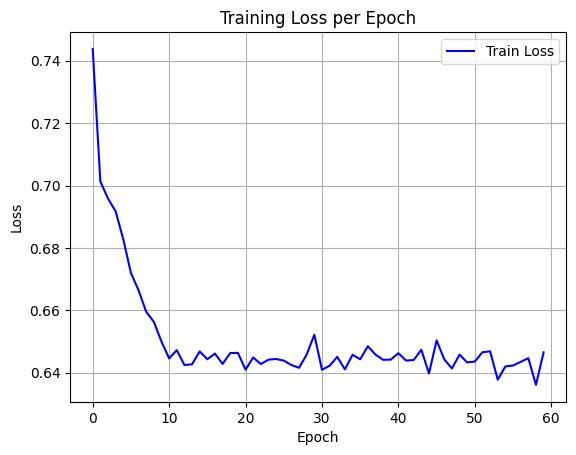

The file beside this chart, header and first rows:
epoch, train_loss
0, 0.7438
1, 0.7013
2, 0.6958
3, 0.6917
4, 0.6828
5, 0.672
6, 0.6664
7, 0.6595
8, 0.6563
9, 0.65
10, 0.6446
11, 0.6472
12, 0.6425
13, 0.6427
14, 0.6468
15, 0.6443
16, 0.6461
17, 0.6428
18, 0.6463
19, 0.6464
20, 0.641
21, 0.6449
22, 0.6428
23, 0.6442
24, 0.6444
25, 0.6439
26, 0.6425
27, 0.6416
28, 0.6458
29, 0.6522
30, 0.6409
31, 0.6422
32, 0.6451
33, 0.6411
34, 0.6458
35, 0.6443
36, 0.6485
37, 0.6458
38, 0.6441
39, 0.6442
40, 0.6463
41, 0.6439
42, 0.6441
43, 0.6474
44, 0.6398
45, 0.6503
46, 0.6443
47, 0.6414
48, 0.6458
49, 0.6433
50, 0.6436
51, 0.6466
52, 0.6469
53, 0.6378
54, 0.642
55, 0.6423
56, 0.6435
57, 0.6446
58, 0.6361
59, 0.6465
